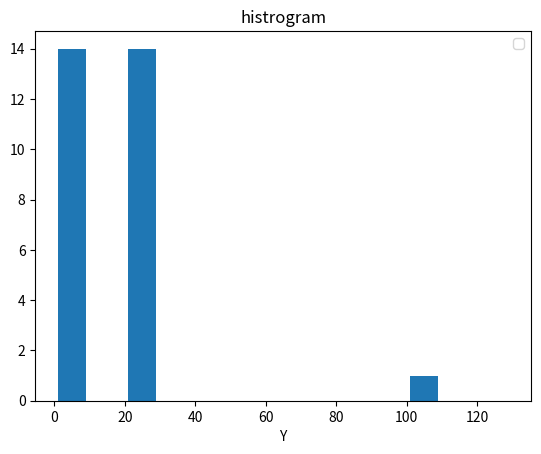

Here is the Python script that generated this plot:
import matplotlib.pyplot as plt

population_ages = [1,1,1,1,1,1,1,1,1,1,1,1,1,1,21,21,21,21,21,21,21,21,21,21,21,21,21,21,100]
bins = [0,10,20,30,40,50,60,70,80,90,100,110,120,130]

plt.hist(population_ages,bins,histtype='bar',rwidth=0.8)

plt.legend()

plt.xlabel('X')
plt.xlabel('Y')
plt.title('histrogram')

plt.show()